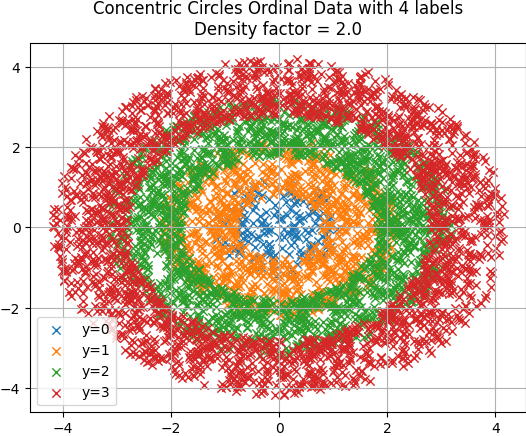

Source data for this figure (header and first rows):
x1, x2, ordinal_label
0.3755, 0.1535, 0
0.006069, -0.2469, 0
0.3233, 0.6295, 0
-0.3836, 0.8672, 0
-0.378, -0.7768, 0
0.1877, -0.6734, 0
0.566, -0.4775, 0
0.9337, -0.4962, 0
-1.138, -0.3008, 0
-0.4796, 0.4415, 0
0.7992, -0.2085, 0
-0.03664, 0.4088, 0
-0.1588, -0.5122, 0
-0.3284, -0.7096, 0
-0.1147, -0.7485, 0
-0.5127, -0.1724, 0
0.4516, 0.6518, 0
-0.06906, 0.5563, 0
-0.08756, -1.066, 0
-0.6818, 0.1267, 0
-0.2042, -0.5659, 0
0.4143, -0.6658, 0
-0.4424, -0.4934, 0
-0.6209, 0.1996, 0
-0.905, 0.4438, 0
-0.06794, -0.6799, 0
0.7223, 0.5859, 0
-0.3352, 0.08101, 0
0.6518, 0.9367, 0
0.3877, -0.7282, 0
-1.008, -0.3689, 0
0.7756, 0.8531, 0
0.3459, -0.2507, 0
0.4999, -0.2931, 0
0.5692, -0.5272, 0
-0.9504, 0.1496, 0
0.2107, 0.4456, 0
-0.8131, -0.5094, 0
0.6169, -0.05362, 0
0.3222, 0.3524, 0
0.1354, 0.635, 0
-0.1875, -0.4105, 0
-0.05145, -1.198, 0
-1.022, 0.119, 0
-0.8265, 0.8514, 0
0.2729, 0.005692, 0
0.7127, 0.2663, 0
0.2932, -0.2052, 0
0.2318, 1.173, 0
-0.3393, -0.983, 0
-0.6667, 0.4942, 0
0.09096, -0.2353, 0
-0.4571, 0.9392, 0
0.5611, -0.8148, 0
0.7555, 0.005801, 0
0.2679, 0.06332, 0
0.279, -0.361, 0
0.8753, 0.6749, 0
-0.8819, -0.5136, 0
1.074, -0.04798, 0
... 4,986 more rows
